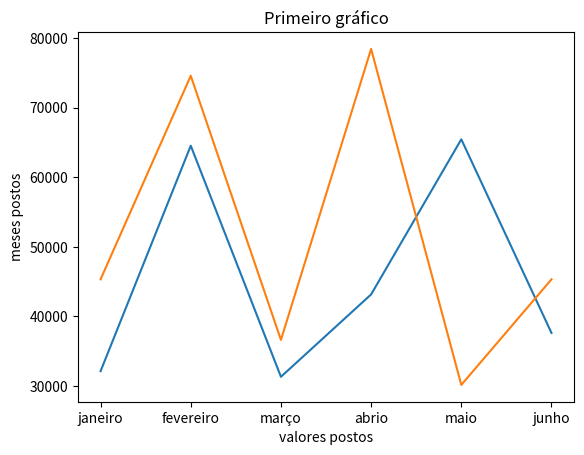

Here is the Python script that generated this plot:
# importando matplitlib
import matplotlib.pyplot as plt

# declarando as listas com os valores que serão usados no gráfico
meses = ["janeiro", "fevereiro", "março", "abrio", "maio", "junho"]
valores = [32131,64516,31321,43155,65435,37621]
valores2 = [45322, 74562, 36624, 78421, 30154, 45321]

# titulo do gráfico
plt.title("Primeiro gráfico")

# adicionando labels no eixo x e y
plt.xlabel("valores postos")
plt.ylabel("meses postos")

# inicializando a tela com o gráfico
plt.plot(meses, valores, valores2)
plt.show()